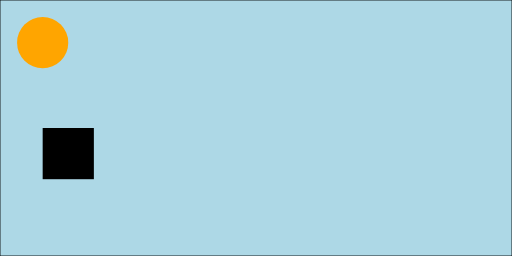
t = 0.00 s
t = 1.00 s: frame unchanged from t = 0.00 s, image omitted
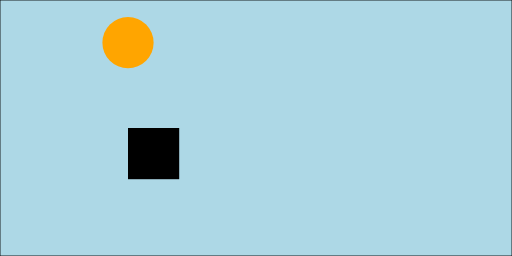
t = 1.25 s
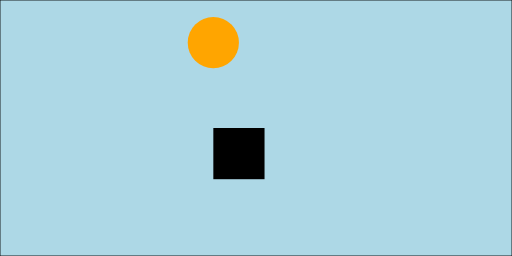
t = 1.50 s
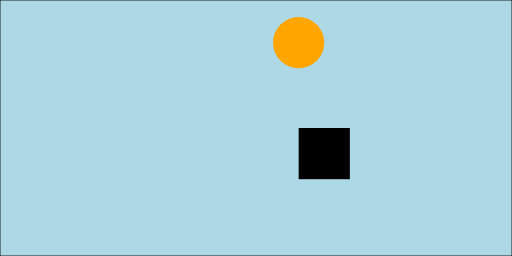
t = 1.75 s
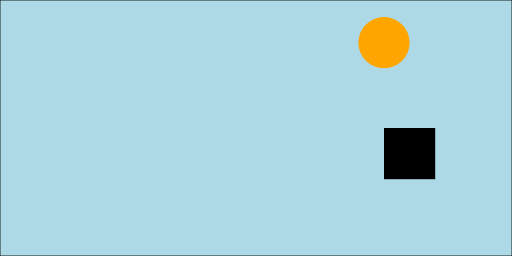
t = 2.00 s

The animated SVG that drew these frames (rendered in a browser with its animation timeline set to each time). Animation: 3 SMIL elements (animate=3); one cycle of 2.00 s.

<?xml version="1.0" standalone="no"?>
<!DOCTYPE svg PUBLIC "-//W3C//DTD SVG 1.1//EN" 
  "http://www.w3.org/Graphics/SVG/1.1/DTD/svg11.dtd">
<svg width="5cm" height="3cm"  viewBox="0 0 600 300"
     xmlns="http://www.w3.org/2000/svg" version="1.1"
     xmlns:xlink="http://www.w3.org/1999/xlink" >
<rect id="fond" width="600" height="300" x="0" y="0" fill="lightblue" stroke="black" />
<circle id="obj1" r="30" cx="50" cy="50" fill="orange" />
<rect id="obj2" width="60" height="60" x="50" y="150" fill="black" />

  <animate 
    xlink:href="#obj1"
    attributeName="cx"
    from="50"
    to="450" 
    dur="1s"
    begin="1s"
    fill="freeze"
  />
  <animate 
    xlink:href="#obj2"
    attributeName="x"
    from="50"
    to="450" 
    dur="1s"
    begin="1s"
    fill="freeze"
    id="anim2"
  />
  <animate 
    xlink:href="#obj2"
    attributeName="x"
    from="450"
    to="500" 
    dur="1s"
    begin="anim2.end"
    fill="freeze"
  />
</svg>